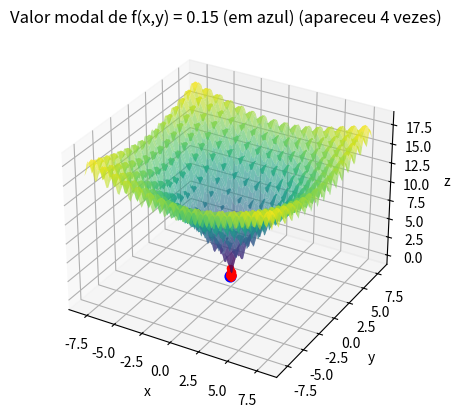

Write the Python code that produced this figure.
import numpy as np
import matplotlib.pyplot as plt
from collections import Counter

def f(x, y):
    return -20 * np.exp(-0.2 * np.sqrt(0.5 * (x**2 + y**2))) - np.exp(0.5 * (np.cos(2 * np.pi * x) + np.cos(2 * np.pi * y))) + 20 + np.exp(1)

fig = plt.figure()
fg = fig.add_subplot(111, projection='3d')

x_values = np.linspace(-8, 8, 100)
y_values = np.linspace(-8, 8, 100)
Graphx, graphy = np.meshgrid(x_values, y_values)

fg.plot_surface(Graphx, graphy, f(Graphx, graphy), cmap='viridis', alpha=0.6)

step = 1
max_it = 10000  
max_viz = 200
num_runs = 100
f_opt_values = []
x_opt_values = []

for run in range(num_runs):
    x_opt = np.random.uniform(low=-8, high=8, size=2)
    f_opt = f(x_opt[0], x_opt[1])

    melhoria = True
    i = 0
    valores = [f_opt]

    while i < max_it and melhoria:
        melhoria = False
        for j in range(max_viz):
            x_cand = x_opt + np.random.uniform(low=-step, high=step, size=2)
            x_cand = np.clip(x_cand, -8, 8)
            f_cand = f(x_cand[0], x_cand[1])

            if f_cand < f_opt:  
                x_opt = x_cand
                f_opt = f_cand
                valores.append(f_opt)
                melhoria = True
                break
        i += 1

    fg.scatter(x_opt[0], x_opt[1], f_opt, color='r', s=20)
    f_opt_values.append(round(f_opt, 3))
    x_opt_values.append(x_opt)

modal_f_opt, modal_count = Counter(f_opt_values).most_common(1)[0]

for i in range(len(f_opt_values)):
    if f_opt_values[i] == modal_f_opt:
        modal_x_opt = x_opt_values[i][0]
        modal_y_opt = x_opt_values[i][1]
        break

fg.scatter(modal_x_opt, modal_y_opt, modal_f_opt, color='b', s=60)
fg.set_xlabel('x')
fg.set_ylabel('y')
fg.set_zlabel('z')
fg.set_title(f'Valor modal de f(x,y) = {modal_f_opt} (em azul) (apareceu {modal_count} vezes)')

plt.show()
